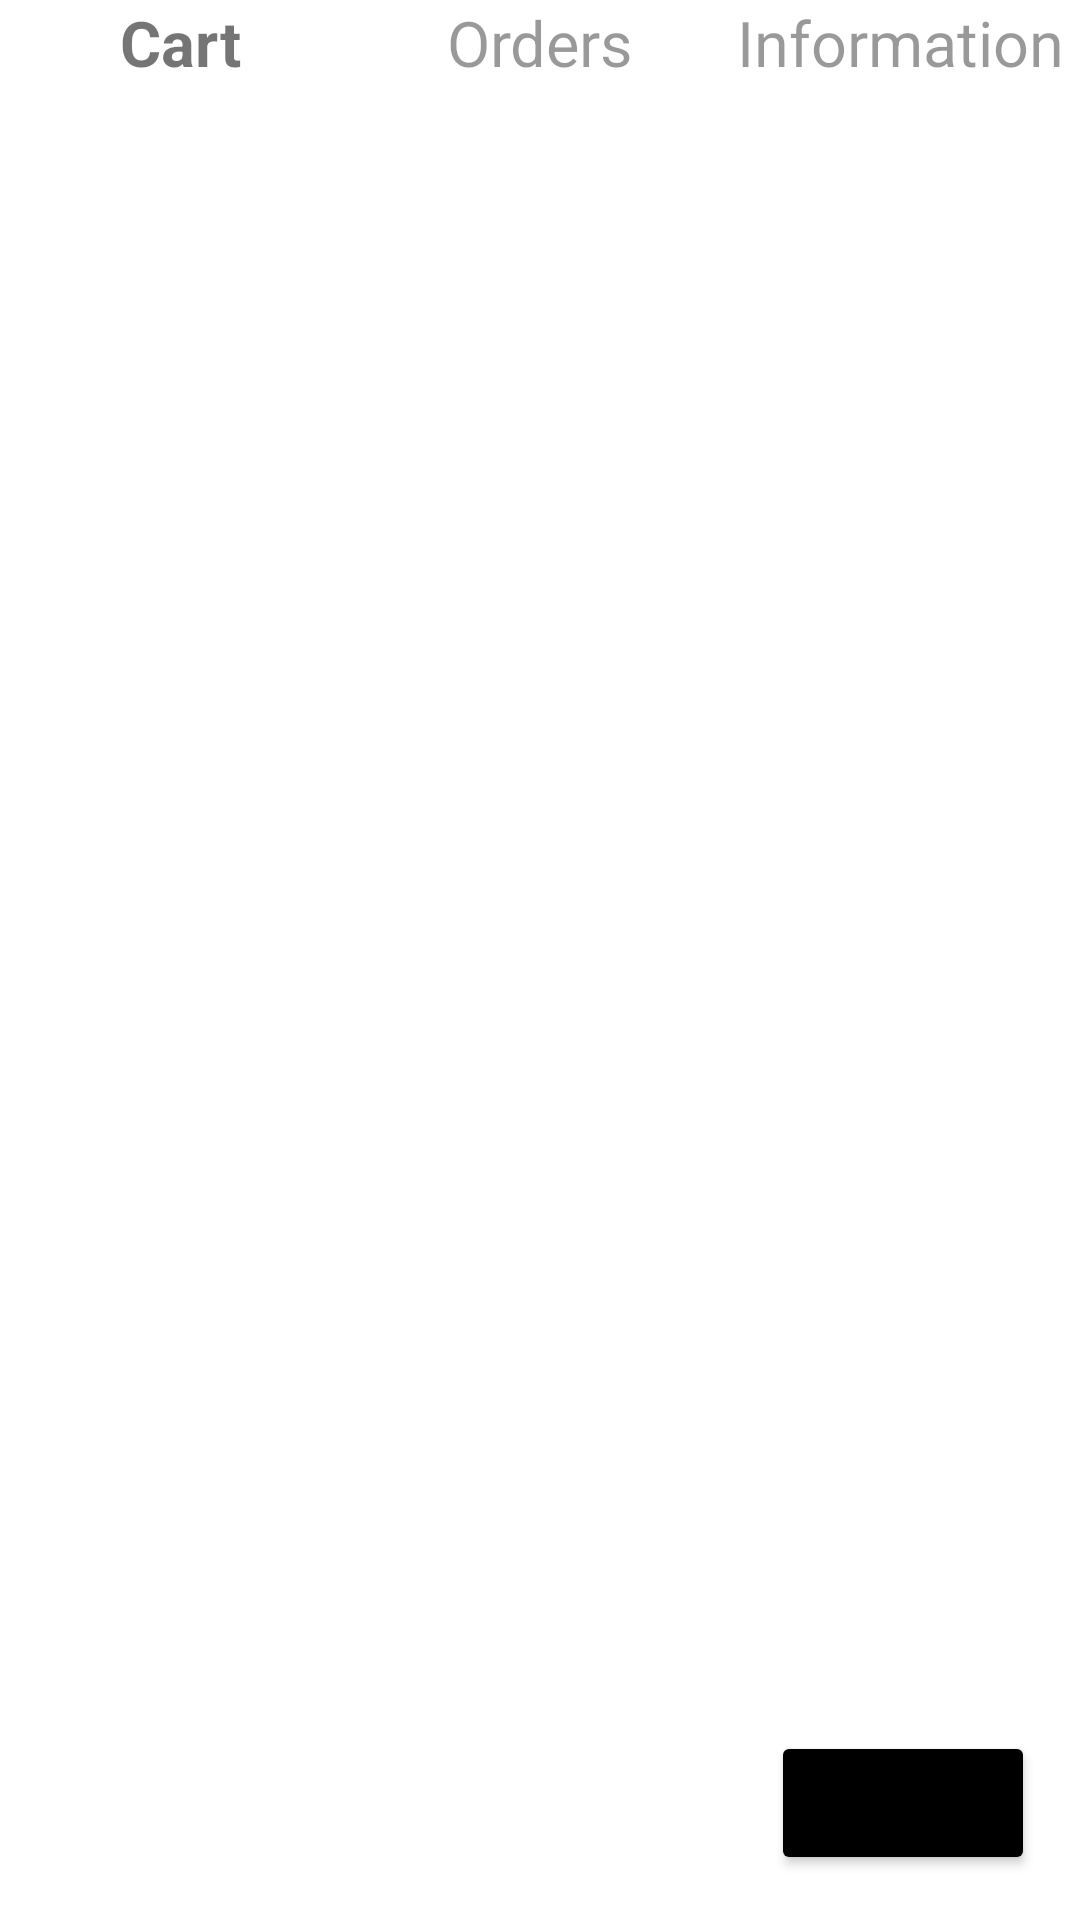

This screen was rendered from an Android layout file. Write that file and the resources it references.
<!-- AndroidManifest.xml: application theme Theme.Start -->
<!-- res/layout/fragment_card.xml -->
<?xml version="1.0" encoding="utf-8"?>
<layout>
<androidx.constraintlayout.widget.ConstraintLayout xmlns:android="http://schemas.android.com/apk/res/android"
    xmlns:app="http://schemas.android.com/apk/res-auto"
    xmlns:tools="http://schemas.android.com/tools"
    android:id="@+id/frameLayout2"
    android:layout_width="match_parent"
    android:layout_height="match_parent"
    tools:context=".CardFragment">

    <LinearLayout
        android:id="@+id/Menu"
        android:layout_width="match_parent"
        android:layout_height="wrap_content"
        android:orientation="horizontal"
        app:layout_constraintStart_toStartOf="parent"
        app:layout_constraintEnd_toEndOf="parent"
        app:layout_constraintTop_toTopOf="parent"
        >

        <TextView
            android:layout_width="match_parent"
            android:layout_height="wrap_content"
            android:layout_weight="1"
            android:text="Cart"
            android:textAlignment="center"
            android:textSize="21sp"
            android:textStyle="bold"
            />

        <TextView
            android:layout_width="match_parent"
            android:layout_height="wrap_content"
            android:layout_weight="1"
            android:text="Orders"
            android:textAlignment="center"
            android:textSize="21sp"
            android:textColor="@color/black_overlay"
            />

        <TextView
            android:layout_width="match_parent"
            android:layout_height="wrap_content"
            android:layout_weight="1"
            android:text="Information"
            android:textAlignment="center"
            android:textSize="21sp"
            android:textColor="@color/black_overlay"
            />

    </LinearLayout>

    <Button
        android:id="@+id/Next"
        android:layout_width="wrap_content"
        android:layout_height="wrap_content"
        app:layout_constraintBottom_toBottomOf="parent"
        app:layout_constraintEnd_toEndOf="parent"
        android:layout_margin="15dp"
        android:backgroundTint="@color/black"
        android:text="Next"/>

    <androidx.recyclerview.widget.RecyclerView
        android:id="@+id/Orders"
        android:layout_width="match_parent"
        android:layout_height="0dp"
        app:layout_constraintBottom_toTopOf="@+id/Next"
        app:layout_constraintTop_toBottomOf="@+id/Menu"
        />


</androidx.constraintlayout.widget.ConstraintLayout>
</layout>
<!-- resources referenced by this layout -->
<resources>
  <color name="black">#FF000000</color>
  <color name="black_overlay">#66000000</color>
  <style name="Theme.Start" parent="Theme.MaterialComponents.DayNight.DarkActionBar">
          
          <item name="colorPrimary">@color/purple_500</item>
          <item name="colorPrimaryVariant">@color/purple_700</item>
          <item name="colorOnPrimary">@color/white</item>
          
          <item name="colorSecondary">@color/teal_200</item>
          <item name="colorSecondaryVariant">@color/teal_700</item>
          <item name="colorOnSecondary">@color/black</item>
          
          
  
  
  
          <item name="android:windowTranslucentStatus">true</item>
  
      </style>
  <color name="purple_500">#FF6200EE</color>
  <color name="purple_700">#FF3700B3</color>
  <color name="white">#FFFFFFFF</color>
  <color name="teal_200">#FF03DAC5</color>
  <color name="teal_700">#FF018786</color>
</resources>
